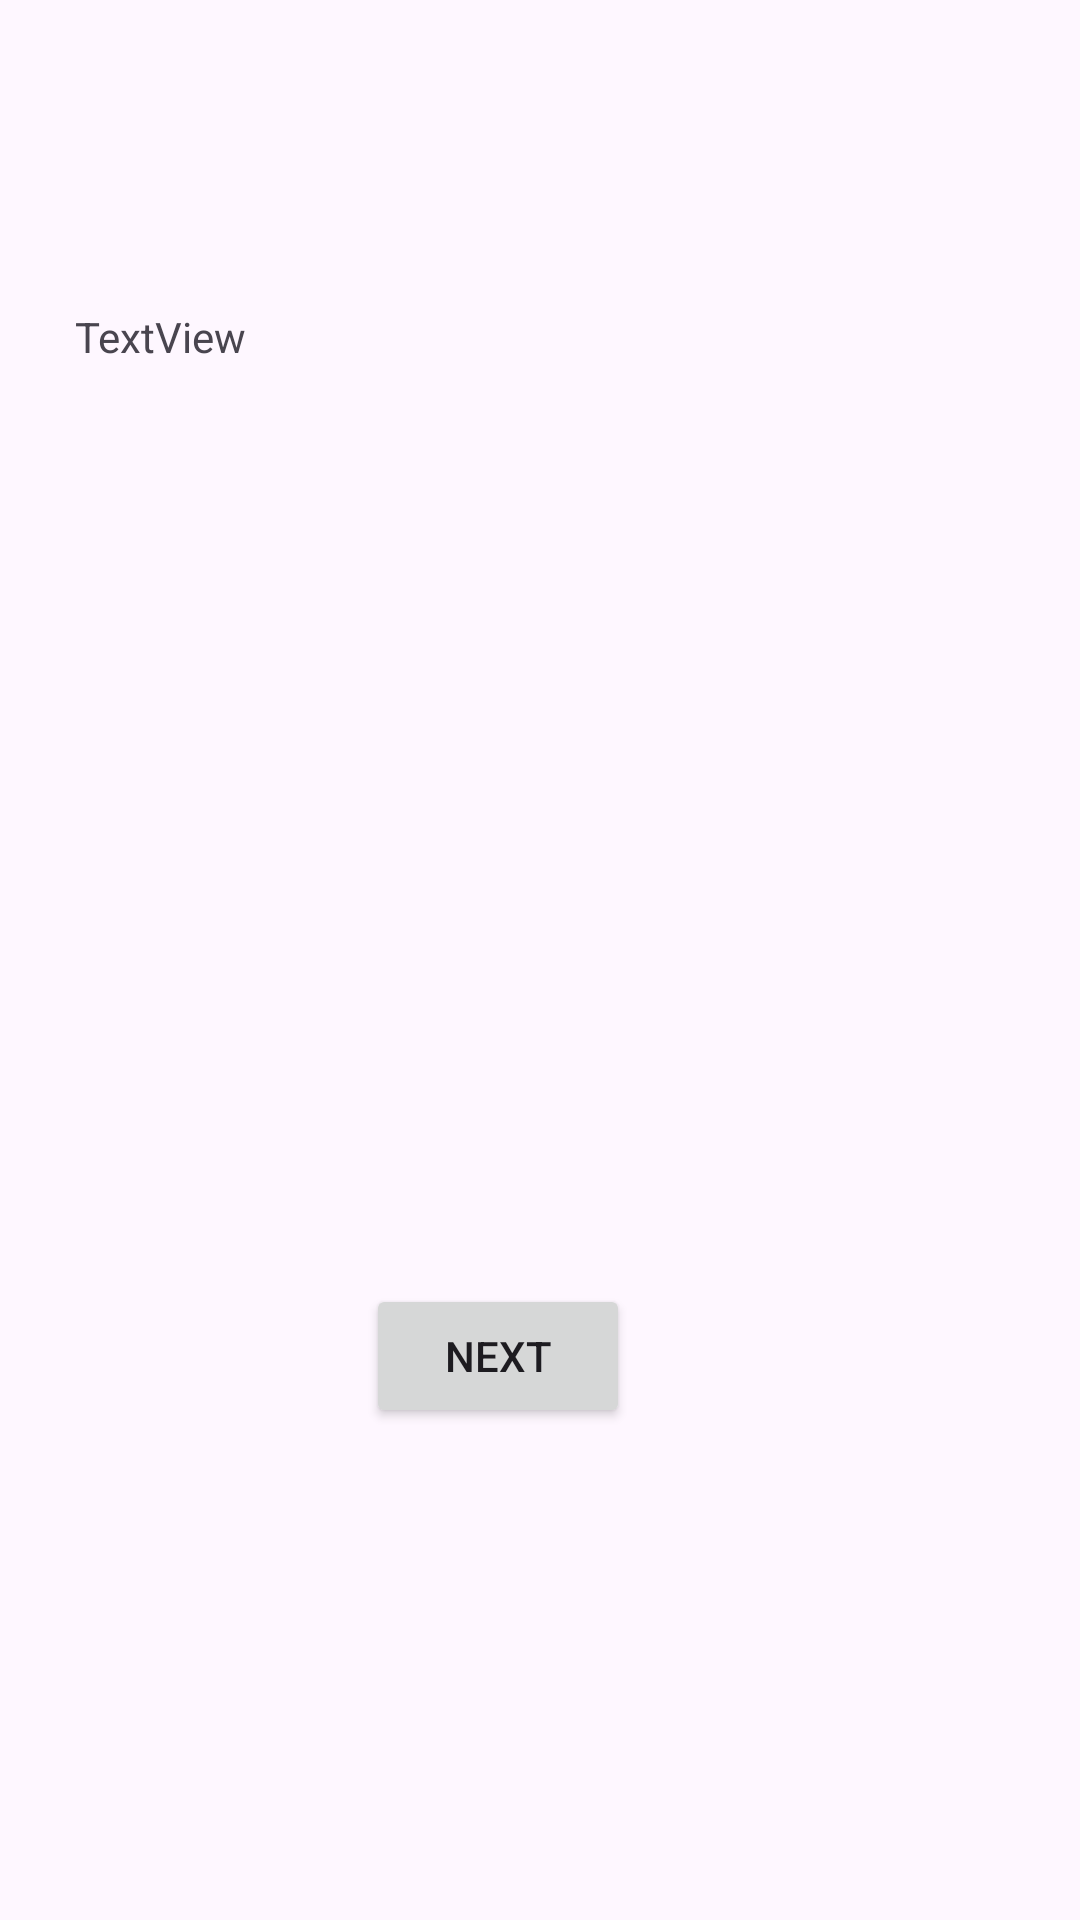

Here is an Android app screen rendered from its layout file. Give the layout XML and the strings, colors and styles it references.
<!-- AndroidManifest.xml: application theme Theme.MotivationalApp -->
<!-- res/layout/activity_main.xml -->
<?xml version="1.0" encoding="utf-8"?>
<androidx.constraintlayout.widget.ConstraintLayout xmlns:android="http://schemas.android.com/apk/res/android"
    xmlns:app="http://schemas.android.com/apk/res-auto"
    xmlns:tools="http://schemas.android.com/tools"
    android:layout_width="match_parent"
    android:layout_height="match_parent"
    android:background="@drawable/main"
    tools:context=".MainActivity"
    tools:ignore="MissingClass">

    <TextView
        android:id="@+id/textView3"
        android:layout_width="299dp"
        android:layout_height="282dp"
        android:text="@string/textview"
        app:layout_constraintBottom_toBottomOf="parent"
        app:layout_constraintEnd_toEndOf="parent"
        app:layout_constraintHorizontal_bias="0.41"
        app:layout_constraintStart_toStartOf="parent"
        app:layout_constraintTop_toTopOf="parent"
        app:layout_constraintVertical_bias="0.287" />

    <Button
        android:id="@+id/button"
        android:layout_width="wrap_content"
        android:layout_height="wrap_content"
        android:text="@string/next"
        app:layout_constraintBottom_toBottomOf="parent"
        app:layout_constraintEnd_toEndOf="parent"
        app:layout_constraintHorizontal_bias="0.448"
        app:layout_constraintStart_toStartOf="parent"
        app:layout_constraintTop_toBottomOf="@+id/textView3"
        app:layout_constraintVertical_bias="0.209" />
</androidx.constraintlayout.widget.ConstraintLayout>
<!-- resources referenced by this layout -->
<resources>
  <string name="next">Next</string>
  <string name="textview">TextView</string>
  <style name="Theme.MotivationalApp" parent="Base.Theme.MotivationalApp" />
  <style name="Base.Theme.MotivationalApp" parent="Theme.Material3.DayNight.NoActionBar">
          
          
      </style>
</resources>
